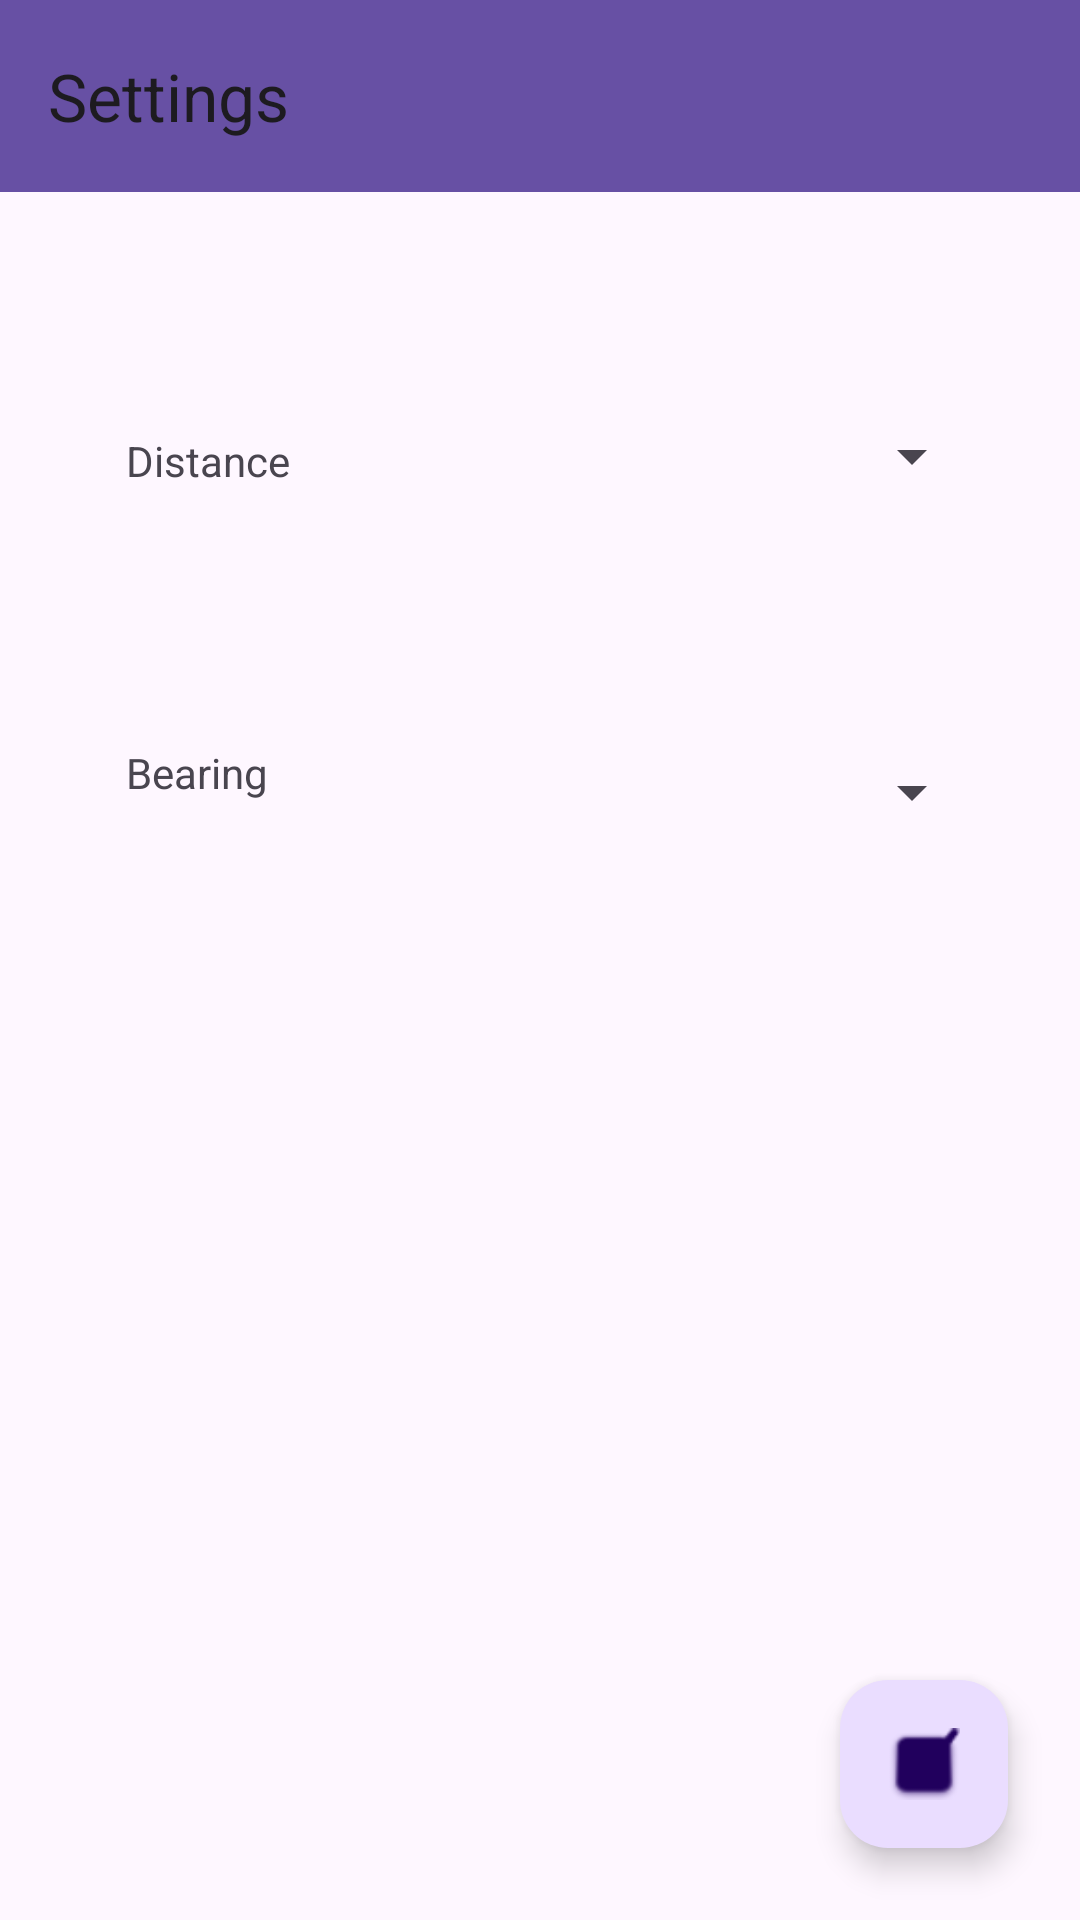

This screen was rendered from an Android layout file. Write that file and the resources it references.
<!-- AndroidManifest.xml: application theme Theme.Hw6 -->
<!-- res/layout/activity_settings.xml -->
<?xml version="1.0" encoding="utf-8"?>
<androidx.constraintlayout.widget.ConstraintLayout xmlns:android="http://schemas.android.com/apk/res/android"
    xmlns:app="http://schemas.android.com/apk/res-auto"
    xmlns:tools="http://schemas.android.com/tools"
    android:layout_width="match_parent"
    android:layout_height="match_parent"
    tools:context=".SettingsActivity">

    <androidx.appcompat.widget.Toolbar
        android:id="@+id/toolbar2"
        android:layout_width="fill_parent"
        android:layout_height="wrap_content"
        android:background="?attr/colorPrimary"
        android:minHeight="?attr/actionBarSize"
        android:theme="?attr/actionBarTheme"
        app:title="@string/settings"
        app:layout_constraintEnd_toEndOf="parent"
        app:layout_constraintStart_toStartOf="parent"
        app:layout_constraintTop_toTopOf="parent" />

    <Spinner
        android:id="@+id/spinner"
        android:layout_width="200dp"
        android:layout_height="48dp"
        android:layout_marginTop="64dp"
        android:layout_marginEnd="32dp"
        app:layout_constraintEnd_toEndOf="parent"
        app:layout_constraintTop_toBottomOf="@+id/toolbar2" />

    <Spinner
        android:id="@+id/spinner2"
        android:layout_width="200dp"
        android:layout_height="48dp"
        android:layout_marginTop="64dp"
        android:layout_marginEnd="32dp"
        app:layout_constraintEnd_toEndOf="parent"
        app:layout_constraintTop_toBottomOf="@+id/spinner" />

    <com.google.android.material.floatingactionbutton.FloatingActionButton
        android:id="@+id/fab_confirm"
        android:layout_width="wrap_content"
        android:layout_height="wrap_content"
        android:layout_marginEnd="24dp"
        android:layout_marginBottom="24dp"
        android:clickable="true"
        app:layout_constraintBottom_toBottomOf="parent"
        app:layout_constraintEnd_toEndOf="parent"
        app:srcCompat="@android:drawable/checkbox_on_background"
        android:focusable="true"
        android:contentDescription="checkmark for saving changes" />

    <TextView
        android:id="@+id/Distance"
        android:layout_width="wrap_content"
        android:layout_height="wrap_content"
        android:layout_marginStart="42dp"
        android:layout_marginTop="80dp"
        android:text="Distance"
        app:layout_constraintStart_toStartOf="parent"
        app:layout_constraintTop_toBottomOf="@+id/toolbar2" />

    <TextView
        android:id="@+id/Bearing"
        android:layout_width="wrap_content"
        android:layout_height="wrap_content"
        android:layout_marginStart="42dp"
        android:layout_marginTop="85dp"
        android:text="Bearing"
        app:layout_constraintStart_toStartOf="parent"
        app:layout_constraintTop_toBottomOf="@+id/Distance" />

</androidx.constraintlayout.widget.ConstraintLayout>
<!-- resources referenced by this layout -->
<resources>
  <string name="settings">Settings</string>
  <style name="Theme.Hw6" parent="Base.Theme.Hw6" />
  <style name="Base.Theme.Hw6" parent="Theme.Material3.DayNight.NoActionBar">
          
          
      </style>
</resources>
